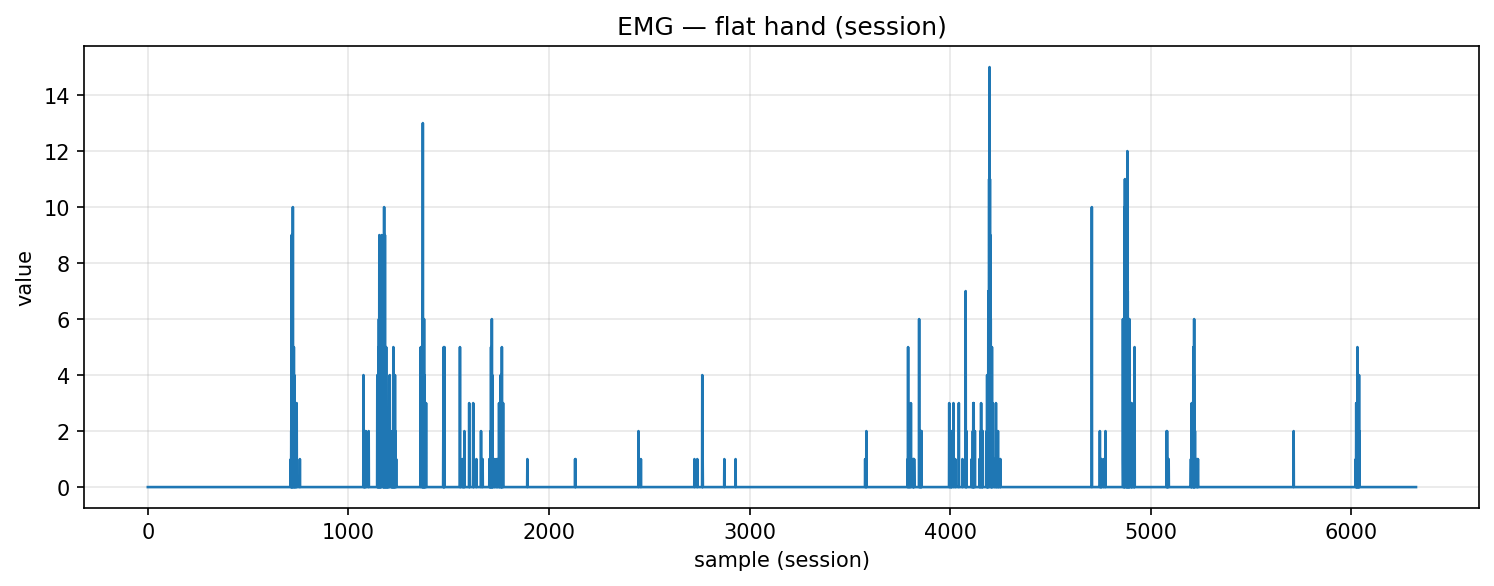

Data behind this chart, as committed beside it:
timestamp, device, address, char_uuid, label, col_index, value, payload_ascii, payload_hex
2025-10-30T18:06:51.203, MyoWareSensor1, 88:13:BF:14:F7:1E, f3a56edf-8f1e-4533-93bf-5601b2e91308, flat_hand, 1, 0.0, 0.00, 302e3030
2025-10-30T18:06:51.204, MyoWareSensor1, 88:13:BF:14:F7:1E, f3a56edf-8f1e-4533-93bf-5601b2e91308, flat_hand, 1, 0.0, 0.00, 302e3030
2025-10-30T18:06:51.204, MyoWareSensor1, 88:13:BF:14:F7:1E, f3a56edf-8f1e-4533-93bf-5601b2e91308, flat_hand, 1, 0.0, 0.00, 302e3030
2025-10-30T18:06:51.204, MyoWareSensor1, 88:13:BF:14:F7:1E, f3a56edf-8f1e-4533-93bf-5601b2e91308, flat_hand, 1, 0.0, 0.00, 302e3030
2025-10-30T18:06:51.204, MyoWareSensor1, 88:13:BF:14:F7:1E, f3a56edf-8f1e-4533-93bf-5601b2e91308, flat_hand, 1, 0.0, 0.00, 302e3030
2025-10-30T18:06:51.204, MyoWareSensor1, 88:13:BF:14:F7:1E, f3a56edf-8f1e-4533-93bf-5601b2e91308, flat_hand, 1, 0.0, 0.00, 302e3030
2025-10-30T18:06:51.205, MyoWareSensor1, 88:13:BF:14:F7:1E, f3a56edf-8f1e-4533-93bf-5601b2e91308, flat_hand, 1, 0.0, 0.00, 302e3030
2025-10-30T18:06:51.205, MyoWareSensor1, 88:13:BF:14:F7:1E, f3a56edf-8f1e-4533-93bf-5601b2e91308, flat_hand, 1, 0.0, 0.00, 302e3030
2025-10-30T18:06:51.205, MyoWareSensor1, 88:13:BF:14:F7:1E, f3a56edf-8f1e-4533-93bf-5601b2e91308, flat_hand, 1, 0.0, 0.00, 302e3030
2025-10-30T18:06:51.207, MyoWareSensor1, 88:13:BF:14:F7:1E, f3a56edf-8f1e-4533-93bf-5601b2e91308, flat_hand, 1, 0.0, 0.00, 302e3030
2025-10-30T18:06:51.207, MyoWareSensor1, 88:13:BF:14:F7:1E, f3a56edf-8f1e-4533-93bf-5601b2e91308, flat_hand, 1, 0.0, 0.00, 302e3030
2025-10-30T18:06:51.208, MyoWareSensor1, 88:13:BF:14:F7:1E, f3a56edf-8f1e-4533-93bf-5601b2e91308, flat_hand, 1, 0.0, 0.00, 302e3030
2025-10-30T18:06:51.208, MyoWareSensor1, 88:13:BF:14:F7:1E, f3a56edf-8f1e-4533-93bf-5601b2e91308, flat_hand, 1, 0.0, 0.00, 302e3030
2025-10-30T18:06:51.208, MyoWareSensor1, 88:13:BF:14:F7:1E, f3a56edf-8f1e-4533-93bf-5601b2e91308, flat_hand, 1, 0.0, 0.00, 302e3030
2025-10-30T18:06:51.209, MyoWareSensor1, 88:13:BF:14:F7:1E, f3a56edf-8f1e-4533-93bf-5601b2e91308, flat_hand, 1, 0.0, 0.00, 302e3030
2025-10-30T18:06:51.209, MyoWareSensor1, 88:13:BF:14:F7:1E, f3a56edf-8f1e-4533-93bf-5601b2e91308, flat_hand, 1, 0.0, 0.00, 302e3030
2025-10-30T18:06:51.211, MyoWareSensor1, 88:13:BF:14:F7:1E, f3a56edf-8f1e-4533-93bf-5601b2e91308, flat_hand, 1, 0.0, 0.00, 302e3030
2025-10-30T18:06:51.211, MyoWareSensor1, 88:13:BF:14:F7:1E, f3a56edf-8f1e-4533-93bf-5601b2e91308, flat_hand, 1, 0.0, 0.00, 302e3030
2025-10-30T18:06:51.217, MyoWareSensor1, 88:13:BF:14:F7:1E, f3a56edf-8f1e-4533-93bf-5601b2e91308, flat_hand, 1, 0.0, 0.00, 302e3030
2025-10-30T18:06:51.217, MyoWareSensor1, 88:13:BF:14:F7:1E, f3a56edf-8f1e-4533-93bf-5601b2e91308, flat_hand, 1, 0.0, 0.00, 302e3030
2025-10-30T18:06:51.217, MyoWareSensor1, 88:13:BF:14:F7:1E, f3a56edf-8f1e-4533-93bf-5601b2e91308, flat_hand, 1, 0.0, 0.00, 302e3030
2025-10-30T18:06:51.217, MyoWareSensor1, 88:13:BF:14:F7:1E, f3a56edf-8f1e-4533-93bf-5601b2e91308, flat_hand, 1, 0.0, 0.00, 302e3030
2025-10-30T18:06:51.218, MyoWareSensor1, 88:13:BF:14:F7:1E, f3a56edf-8f1e-4533-93bf-5601b2e91308, flat_hand, 1, 0.0, 0.00, 302e3030
2025-10-30T18:06:51.218, MyoWareSensor1, 88:13:BF:14:F7:1E, f3a56edf-8f1e-4533-93bf-5601b2e91308, flat_hand, 1, 0.0, 0.00, 302e3030
2025-10-30T18:06:51.218, MyoWareSensor1, 88:13:BF:14:F7:1E, f3a56edf-8f1e-4533-93bf-5601b2e91308, flat_hand, 1, 0.0, 0.00, 302e3030
2025-10-30T18:06:51.219, MyoWareSensor1, 88:13:BF:14:F7:1E, f3a56edf-8f1e-4533-93bf-5601b2e91308, flat_hand, 1, 0.0, 0.00, 302e3030
2025-10-30T18:06:51.220, MyoWareSensor1, 88:13:BF:14:F7:1E, f3a56edf-8f1e-4533-93bf-5601b2e91308, flat_hand, 1, 0.0, 0.00, 302e3030
2025-10-30T18:06:51.220, MyoWareSensor1, 88:13:BF:14:F7:1E, f3a56edf-8f1e-4533-93bf-5601b2e91308, flat_hand, 1, 0.0, 0.00, 302e3030
2025-10-30T18:06:51.220, MyoWareSensor1, 88:13:BF:14:F7:1E, f3a56edf-8f1e-4533-93bf-5601b2e91308, flat_hand, 1, 0.0, 0.00, 302e3030
2025-10-30T18:06:51.221, MyoWareSensor1, 88:13:BF:14:F7:1E, f3a56edf-8f1e-4533-93bf-5601b2e91308, flat_hand, 1, 0.0, 0.00, 302e3030
2025-10-30T18:06:51.221, MyoWareSensor1, 88:13:BF:14:F7:1E, f3a56edf-8f1e-4533-93bf-5601b2e91308, flat_hand, 1, 0.0, 0.00, 302e3030
2025-10-30T18:06:51.222, MyoWareSensor1, 88:13:BF:14:F7:1E, f3a56edf-8f1e-4533-93bf-5601b2e91308, flat_hand, 1, 0.0, 0.00, 302e3030
2025-10-30T18:06:51.222, MyoWareSensor1, 88:13:BF:14:F7:1E, f3a56edf-8f1e-4533-93bf-5601b2e91308, flat_hand, 1, 0.0, 0.00, 302e3030
2025-10-30T18:06:51.222, MyoWareSensor1, 88:13:BF:14:F7:1E, f3a56edf-8f1e-4533-93bf-5601b2e91308, flat_hand, 1, 0.0, 0.00, 302e3030
2025-10-30T18:06:51.222, MyoWareSensor1, 88:13:BF:14:F7:1E, f3a56edf-8f1e-4533-93bf-5601b2e91308, flat_hand, 1, 0.0, 0.00, 302e3030
2025-10-30T18:06:51.223, MyoWareSensor1, 88:13:BF:14:F7:1E, f3a56edf-8f1e-4533-93bf-5601b2e91308, flat_hand, 1, 0.0, 0.00, 302e3030
2025-10-30T18:06:51.223, MyoWareSensor1, 88:13:BF:14:F7:1E, f3a56edf-8f1e-4533-93bf-5601b2e91308, flat_hand, 1, 0.0, 0.00, 302e3030
2025-10-30T18:06:51.223, MyoWareSensor1, 88:13:BF:14:F7:1E, f3a56edf-8f1e-4533-93bf-5601b2e91308, flat_hand, 1, 0.0, 0.00, 302e3030
2025-10-30T18:06:51.224, MyoWareSensor1, 88:13:BF:14:F7:1E, f3a56edf-8f1e-4533-93bf-5601b2e91308, flat_hand, 1, 0.0, 0.00, 302e3030
2025-10-30T18:06:51.224, MyoWareSensor1, 88:13:BF:14:F7:1E, f3a56edf-8f1e-4533-93bf-5601b2e91308, flat_hand, 1, 0.0, 0.00, 302e3030
2025-10-30T18:06:51.224, MyoWareSensor1, 88:13:BF:14:F7:1E, f3a56edf-8f1e-4533-93bf-5601b2e91308, flat_hand, 1, 0.0, 0.00, 302e3030
2025-10-30T18:06:51.225, MyoWareSensor1, 88:13:BF:14:F7:1E, f3a56edf-8f1e-4533-93bf-5601b2e91308, flat_hand, 1, 0.0, 0.00, 302e3030
2025-10-30T18:06:51.225, MyoWareSensor1, 88:13:BF:14:F7:1E, f3a56edf-8f1e-4533-93bf-5601b2e91308, flat_hand, 1, 0.0, 0.00, 302e3030
2025-10-30T18:06:51.227, MyoWareSensor1, 88:13:BF:14:F7:1E, f3a56edf-8f1e-4533-93bf-5601b2e91308, flat_hand, 1, 0.0, 0.00, 302e3030
2025-10-30T18:06:51.227, MyoWareSensor1, 88:13:BF:14:F7:1E, f3a56edf-8f1e-4533-93bf-5601b2e91308, flat_hand, 1, 0.0, 0.00, 302e3030
2025-10-30T18:06:51.227, MyoWareSensor1, 88:13:BF:14:F7:1E, f3a56edf-8f1e-4533-93bf-5601b2e91308, flat_hand, 1, 0.0, 0.00, 302e3030
2025-10-30T18:06:51.228, MyoWareSensor1, 88:13:BF:14:F7:1E, f3a56edf-8f1e-4533-93bf-5601b2e91308, flat_hand, 1, 0.0, 0.00, 302e3030
2025-10-30T18:06:51.228, MyoWareSensor1, 88:13:BF:14:F7:1E, f3a56edf-8f1e-4533-93bf-5601b2e91308, flat_hand, 1, 0.0, 0.00, 302e3030
2025-10-30T18:06:51.229, MyoWareSensor1, 88:13:BF:14:F7:1E, f3a56edf-8f1e-4533-93bf-5601b2e91308, flat_hand, 1, 0.0, 0.00, 302e3030
2025-10-30T18:06:51.229, MyoWareSensor1, 88:13:BF:14:F7:1E, f3a56edf-8f1e-4533-93bf-5601b2e91308, flat_hand, 1, 0.0, 0.00, 302e3030
2025-10-30T18:06:51.235, MyoWareSensor1, 88:13:BF:14:F7:1E, f3a56edf-8f1e-4533-93bf-5601b2e91308, flat_hand, 1, 0.0, 0.00, 302e3030
2025-10-30T18:06:51.235, MyoWareSensor1, 88:13:BF:14:F7:1E, f3a56edf-8f1e-4533-93bf-5601b2e91308, flat_hand, 1, 0.0, 0.00, 302e3030
2025-10-30T18:06:51.235, MyoWareSensor1, 88:13:BF:14:F7:1E, f3a56edf-8f1e-4533-93bf-5601b2e91308, flat_hand, 1, 0.0, 0.00, 302e3030
2025-10-30T18:06:51.235, MyoWareSensor1, 88:13:BF:14:F7:1E, f3a56edf-8f1e-4533-93bf-5601b2e91308, flat_hand, 1, 0.0, 0.00, 302e3030
2025-10-30T18:06:51.235, MyoWareSensor1, 88:13:BF:14:F7:1E, f3a56edf-8f1e-4533-93bf-5601b2e91308, flat_hand, 1, 0.0, 0.00, 302e3030
2025-10-30T18:06:51.235, MyoWareSensor1, 88:13:BF:14:F7:1E, f3a56edf-8f1e-4533-93bf-5601b2e91308, flat_hand, 1, 0.0, 0.00, 302e3030
2025-10-30T18:06:51.235, MyoWareSensor1, 88:13:BF:14:F7:1E, f3a56edf-8f1e-4533-93bf-5601b2e91308, flat_hand, 1, 0.0, 0.00, 302e3030
2025-10-30T18:06:51.236, MyoWareSensor1, 88:13:BF:14:F7:1E, f3a56edf-8f1e-4533-93bf-5601b2e91308, flat_hand, 1, 0.0, 0.00, 302e3030
2025-10-30T18:06:51.236, MyoWareSensor1, 88:13:BF:14:F7:1E, f3a56edf-8f1e-4533-93bf-5601b2e91308, flat_hand, 1, 0.0, 0.00, 302e3030
2025-10-30T18:06:51.245, MyoWareSensor1, 88:13:BF:14:F7:1E, f3a56edf-8f1e-4533-93bf-5601b2e91308, flat_hand, 1, 0.0, 0.00, 302e3030
... 6,263 more rows
